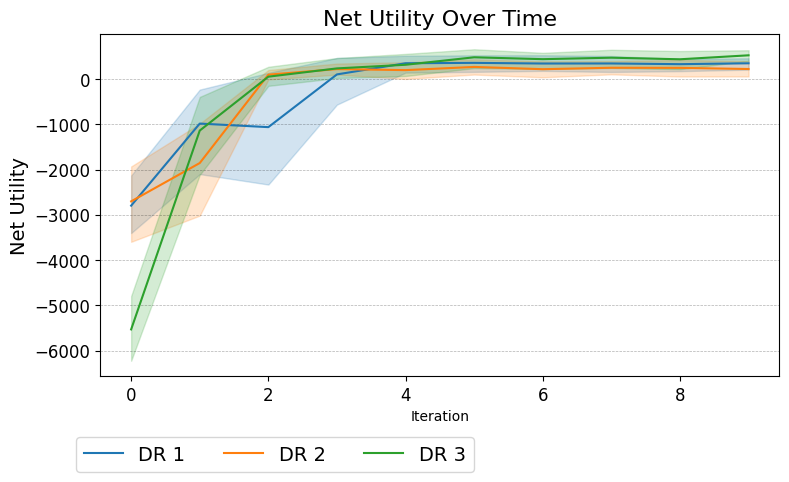

The table this chart was drawn from, first rows:
Run, Agent, Iteration, Net Utility
0, DR 1, 0, -2168
0, DR 1, 1, -282.6
0, DR 1, 2, 154.1
0, DR 1, 3, 327.7
0, DR 1, 4, 353.1
0, DR 1, 5, 382.7
0, DR 1, 6, 360.5
0, DR 1, 7, 391.4
0, DR 1, 8, 363.7
0, DR 1, 9, 451.7
1, DR 1, 0, -2791
1, DR 1, 1, -185.6
1, DR 1, 2, -119.4
1, DR 1, 3, 464
1, DR 1, 4, 327.2
1, DR 1, 5, 363.1
1, DR 1, 6, 245.4
1, DR 1, 7, 352.8
1, DR 1, 8, 322.8
1, DR 1, 9, 327.6
2, DR 1, 0, -1771
2, DR 1, 1, -3061
2, DR 1, 2, -3108
2, DR 1, 3, -1212
2, DR 1, 4, -5.583
2, DR 1, 5, -0.5291
2, DR 1, 6, 48.53
2, DR 1, 7, 11.06
2, DR 1, 8, 41.53
2, DR 1, 9, 65.74
3, DR 1, 0, -3809
3, DR 1, 1, -1138
3, DR 1, 2, -2489
3, DR 1, 3, 446.2
3, DR 1, 4, 425.7
3, DR 1, 5, 412
3, DR 1, 6, 379.1
3, DR 1, 7, 339.1
3, DR 1, 8, 400.9
3, DR 1, 9, 382.9
4, DR 1, 0, -3449
4, DR 1, 1, -265
4, DR 1, 2, 237.9
4, DR 1, 3, 467.4
4, DR 1, 4, 623.4
4, DR 1, 5, 610.1
4, DR 1, 6, 661.1
4, DR 1, 7, 605.7
4, DR 1, 8, 493.8
4, DR 1, 9, 493.2
0, DR 2, 0, -4279
0, DR 2, 1, -1559
0, DR 2, 2, 109
0, DR 2, 3, 56.02
0, DR 2, 4, 346.4
0, DR 2, 5, 443.7
0, DR 2, 6, 359.8
0, DR 2, 7, 317.5
0, DR 2, 8, 399
0, DR 2, 9, 396.6
... 90 more rows
